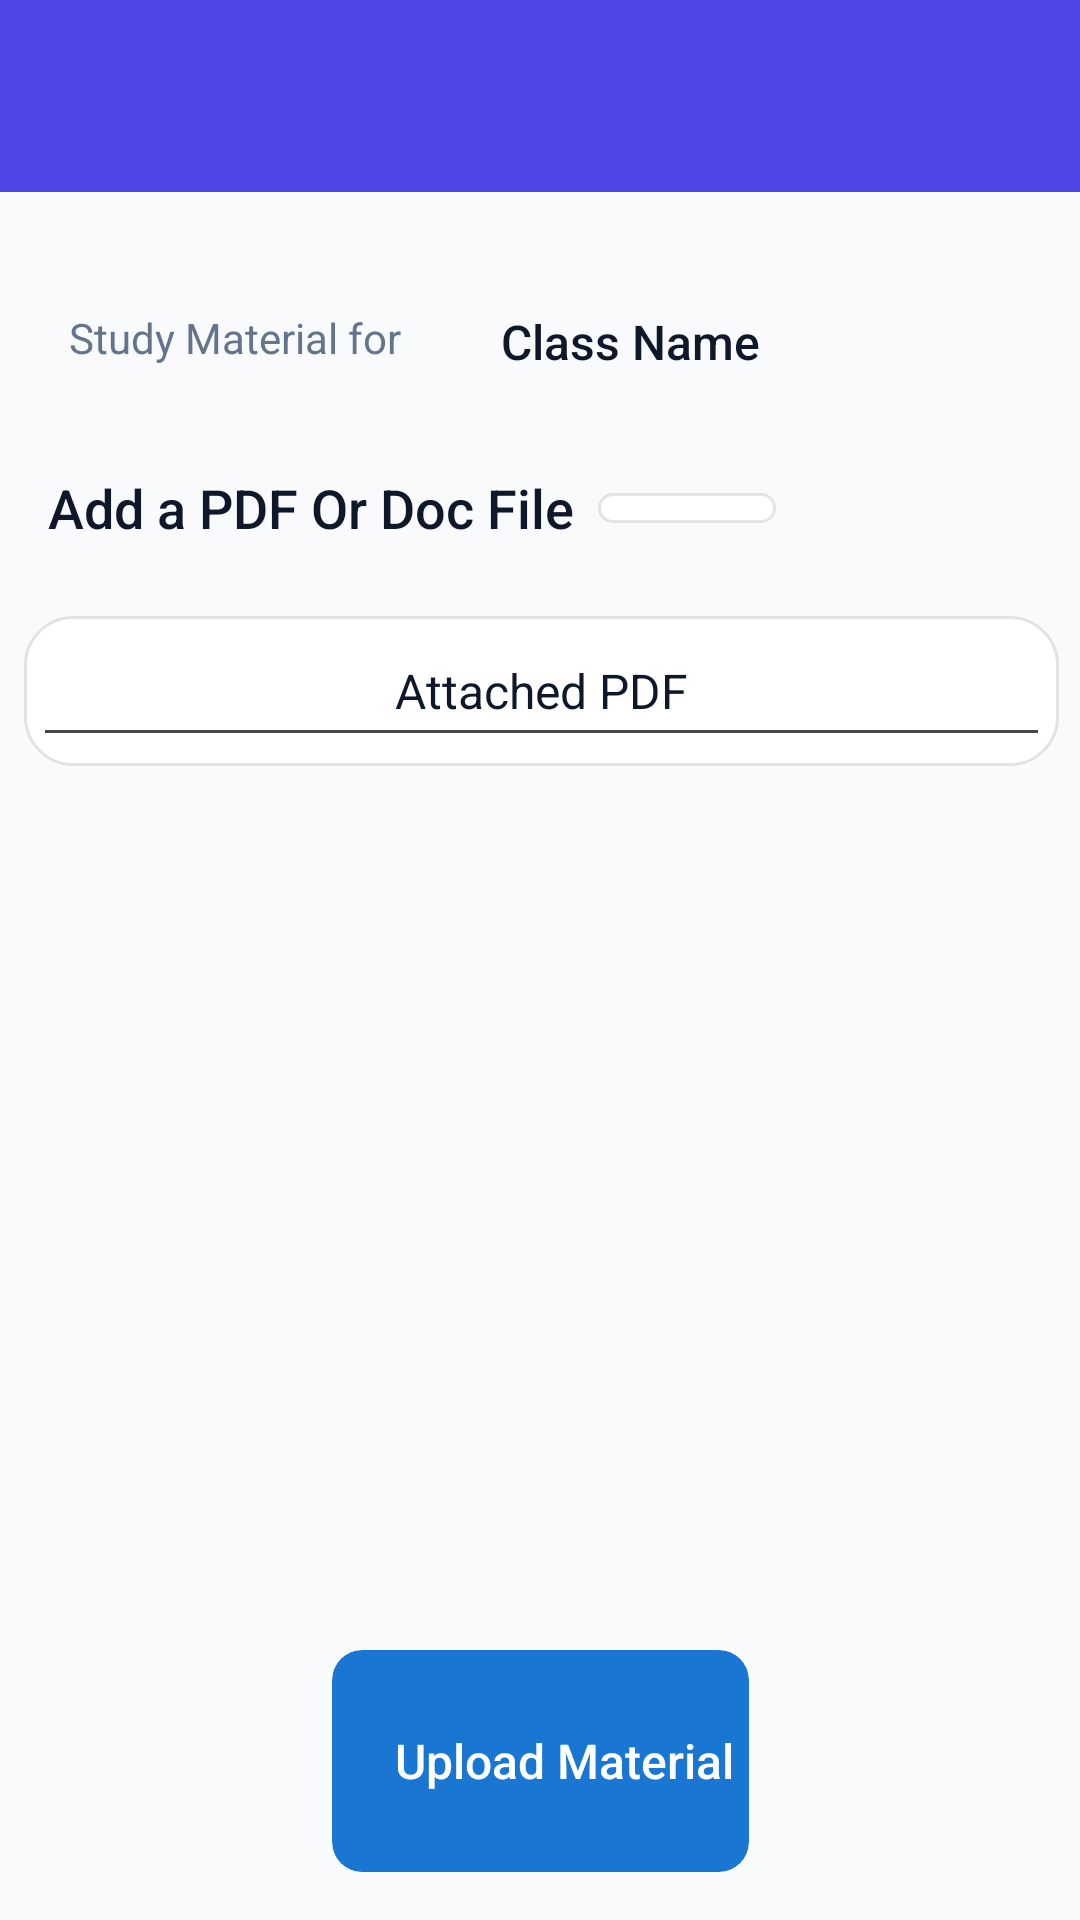

Layout XML and referenced resources for this Android screen:
<!-- AndroidManifest.xml: application theme Theme.Reater -->
<!-- res/layout/fragment_add_study_material.xml -->
<?xml version="1.0" encoding="utf-8"?>
<androidx.constraintlayout.widget.ConstraintLayout xmlns:android="http://schemas.android.com/apk/res/android"
    xmlns:app="http://schemas.android.com/apk/res-auto"
    xmlns:tools="http://schemas.android.com/tools"
    android:layout_width="match_parent"
    android:layout_height="match_parent"
    android:background="?android:attr/colorBackground"
    tools:context=".teacherapp.fragments.TeacherStudyMaterial.AddStudyMaterialFragment">

    <androidx.appcompat.widget.Toolbar
        android:id="@+id/toolbar3"
        android:layout_width="0dp"
        android:layout_height="wrap_content"
        android:background="?attr/colorPrimary"
        android:minHeight="?attr/actionBarSize"
        android:theme="?attr/actionBarTheme"
        app:layout_constraintEnd_toEndOf="parent"
        app:layout_constraintStart_toStartOf="parent"
        app:layout_constraintTop_toTopOf="parent" />

    <ImageView
        android:id="@+id/imageView40"
        android:layout_width="0dp"
        android:layout_height="0dp"
        android:visibility="gone"
        app:layout_constraintEnd_toEndOf="parent"
        app:layout_constraintHorizontal_bias="1.0"
        app:layout_constraintStart_toStartOf="parent"
        app:layout_constraintTop_toBottomOf="@+id/toolbar3" />

    <TextView
        android:id="@+id/textView57"
        android:layout_width="wrap_content"
        android:layout_height="wrap_content"
        android:layout_marginStart="16dp"
        android:layout_marginTop="32dp"
        android:padding="7dp"
        android:text="Study Material for "
        android:textColor="?attr/colorOnSurfaceVariant"
        android:textSize="14sp"
        android:fontFamily="sans-serif"
        app:layout_constraintStart_toStartOf="parent"
        app:layout_constraintTop_toBottomOf="@+id/imageView40" />

    <androidx.constraintlayout.widget.ConstraintLayout
        android:id="@+id/teacher_sm_attach_box"
        android:layout_width="wrap_content"
        android:layout_height="wrap_content"
        android:layout_marginStart="8dp"
        android:background="@drawable/rounded_bottom_rectangle"
        android:padding="5dp"
        app:layout_constraintBottom_toBottomOf="@+id/textView69"
        app:layout_constraintStart_toEndOf="@+id/textView69"
        app:layout_constraintTop_toTopOf="@+id/textView69">

        <ImageView
            android:id="@+id/imageViewsm"
            android:layout_width="20dp"
            android:layout_height="20dp"
            android:layout_marginTop="4dp"
            android:layout_marginEnd="5dp"
            android:layout_marginBottom="5dp"
            android:visibility="gone"
            app:layout_constraintBottom_toBottomOf="parent"
            app:layout_constraintEnd_toStartOf="@+id/sm_create_attach"
            app:layout_constraintStart_toStartOf="parent"
            app:layout_constraintTop_toTopOf="parent" />

        <TextView
            android:id="@+id/sm_create_attach"
            android:layout_width="wrap_content"
            android:layout_height="0dp"
            android:layout_marginEnd="8dp"
            android:text="Attach"

            android:textColor="?attr/colorOnSurface"
            android:textSize="14sp"
            android:fontFamily="sans-serif-medium"
            app:layout_constraintBottom_toBottomOf="@+id/imageViewsm"
            app:layout_constraintEnd_toEndOf="parent"
            app:layout_constraintTop_toTopOf="@+id/imageViewsm" />
    </androidx.constraintlayout.widget.ConstraintLayout>

    <TextView
        android:id="@+id/class_id_sm_teacher_value"
        android:layout_width="wrap_content"
        android:layout_height="wrap_content"
        android:layout_marginStart="16dp"

        android:padding="7dp"
        android:text="Class Name"
        android:textColor="?attr/colorOnSurface"
        android:textSize="16sp"
        android:fontFamily="sans-serif-medium"
        app:layout_constraintBottom_toBottomOf="@+id/textView57"
        app:layout_constraintStart_toEndOf="@+id/textView57"
        app:layout_constraintTop_toTopOf="@+id/textView57"
        app:layout_constraintVertical_bias="0.0" />

    <com.google.android.material.card.MaterialCardView
        android:id="@+id/teacher_sm_finalupload"
        android:layout_width="wrap_content"
        android:layout_height="wrap_content"
        android:layout_marginStart="1dp"
        android:layout_marginEnd="1dp"
        android:layout_marginBottom="16dp"
        android:padding="2dp"
        app:cardBackgroundColor="@color/colorPrimary"
        app:cardCornerRadius="10dp"
        app:layout_constraintBottom_toBottomOf="parent"
        app:layout_constraintEnd_toEndOf="parent"
        app:layout_constraintStart_toStartOf="parent"
        app:strokeWidth="0dp">

        <ImageView
            android:layout_width="50dp"
            android:layout_height="60dp"
            android:layout_margin="2dp"
            android:visibility="gone">

        </ImageView>

        <TextView
            android:layout_width="wrap_content"
            android:layout_height="70dp"
            android:layout_marginStart="16dp"
            android:layout_marginTop="2dp"
            android:layout_marginBottom="2dp"
            android:gravity="start|center"

            android:padding="5dp"
            android:text="Upload Material"
            android:textColor="@color/colorOnPrimary"
            android:textSize="16sp"
            android:fontFamily="sans-serif-medium">

        </TextView>
    </com.google.android.material.card.MaterialCardView>

    <TextView
        android:id="@+id/textView69"
        android:layout_width="wrap_content"
        android:layout_height="wrap_content"
        android:layout_marginStart="16dp"
        android:layout_marginTop="28dp"
        android:text="Add a PDF Or Doc File"
        android:textColor="?attr/colorOnSurface"
        android:textSize="18sp"
        android:fontFamily="sans-serif-medium"
        app:layout_constraintStart_toStartOf="parent"
        app:layout_constraintTop_toBottomOf="@+id/textView57" />

    <androidx.constraintlayout.widget.ConstraintLayout
        android:id="@+id/teacher_upload_study_material_box"
        android:layout_width="0dp"
        android:layout_height="50dp"
        android:layout_marginStart="8dp"
        android:layout_marginTop="24dp"
        android:layout_marginEnd="7dp"
        android:background="@drawable/rounded_bottom_rectangle"
        android:padding="3dp"
        app:layout_constraintEnd_toEndOf="parent"
        app:layout_constraintHorizontal_bias="1.0"
        app:layout_constraintStart_toStartOf="parent"
        app:layout_constraintTop_toBottomOf="@+id/textView69">

        <ImageView
            android:id="@+id/teacher_upload_study_material_filetype_icon"
            android:layout_width="40dp"
            android:layout_height="0dp"
            android:layout_marginEnd="8dp"
            android:visibility="gone"
            app:layout_constraintBottom_toBottomOf="parent"
            app:layout_constraintEnd_toEndOf="parent"
            app:layout_constraintTop_toTopOf="parent" />

        <androidx.appcompat.widget.AppCompatEditText
            android:id="@+id/teacher_upload_study_material_filename"
            android:layout_width="0dp"
            android:layout_height="0dp"
            android:gravity="center"
            android:hint="Uploaded File Name"
            android:padding="3dp"
            android:text="Attached PDF"
            android:textColor="?attr/colorOnSurface"
            android:textSize="16sp"
            app:autoSizeMinTextSize="15sp"
            android:fontFamily="sans-serif"
            app:layout_constraintBottom_toBottomOf="parent"
            app:layout_constraintEnd_toStartOf="@+id/teacher_upload_study_material_filetype_icon"
            app:layout_constraintStart_toStartOf="parent"
            app:layout_constraintTop_toTopOf="parent" />
    </androidx.constraintlayout.widget.ConstraintLayout>

</androidx.constraintlayout.widget.ConstraintLayout>
<!-- resources referenced by this layout -->
<resources>
  <color name="colorOnPrimary">#FFFFFF</color>
  <color name="colorPrimary">#1976D2</color>
  <!-- drawable rounded_bottom_rectangle (drawable) -->
  <?xml version="1.0" encoding="utf-8"?>
  <shape xmlns:android="http://schemas.android.com/apk/res/android">
      <solid android:color="@color/colorSurface" />
      <corners android:radius="16dp" />
      <stroke
          android:color="#1A000000"
          android:width="1dp" />
  </shape>
  <style name="Theme.Reater" parent="Theme.Material3.DayNight.NoActionBar">
          
          <item name="colorPrimary">@color/academic_indigo</item>
          <item name="colorOnPrimary">@color/white</item>
          <item name="colorPrimaryContainer">@color/academic_indigo_bg</item>
          <item name="colorOnPrimaryContainer">@color/academic_indigo</item>
          <item name="colorSecondary">@color/academic_emerald</item>
          <item name="colorOnSecondary">@color/white</item>
          <item name="colorSecondaryContainer">@color/academic_emerald_bg</item>
          <item name="colorOnSecondaryContainer">@color/academic_emerald</item>
          <item name="colorTertiary">@color/academic_amber</item>
          <item name="colorOnTertiary">@color/white</item>
          <item name="colorTertiaryContainer">@color/academic_amber_bg</item>
          <item name="colorOnTertiaryContainer">@color/academic_amber</item>
          <item name="colorError">@color/colorError</item>
          <item name="colorOnError">@color/colorOnError</item>
          <item name="colorSurface">@color/academic_card</item>
          <item name="colorOnSurface">@color/academic_text_primary</item>
          <item name="colorSurfaceVariant">@color/academic_stroke_light</item>
          <item name="colorOnSurfaceVariant">@color/academic_text_secondary</item>
  
          
          <item name="android:colorBackground">@color/academic_canvas</item>
          <item name="android:statusBarColor" tools:targetApi="m">@color/academic_canvas</item>
          <item name="android:windowLightStatusBar" tools:targetApi="m">true</item>
  
          
          <item name="android:fontFamily">sans-serif</item>
      </style>
  <color name="colorSurface">#FFFFFF</color>
  <color name="academic_indigo">#4F46E5</color>
  <color name="white">#FFFFFF</color>
  <color name="academic_indigo_bg">#EEF2FF</color>
  <color name="academic_emerald">#059669</color>
  <color name="academic_emerald_bg">#ECFDF5</color>
  <color name="academic_amber">#D97706</color>
  <color name="academic_amber_bg">#FFFBEB</color>
  <color name="colorError">#D32F2F</color>
  <color name="colorOnError">#FFFFFF</color>
  <color name="academic_card">#FFFFFF</color>
  <color name="academic_text_primary">#0F172A</color>
  <color name="academic_stroke_light">#F1F5F9</color>
  <color name="academic_text_secondary">#64748B</color>
  <color name="academic_canvas">#F8FAFC</color>
</resources>
